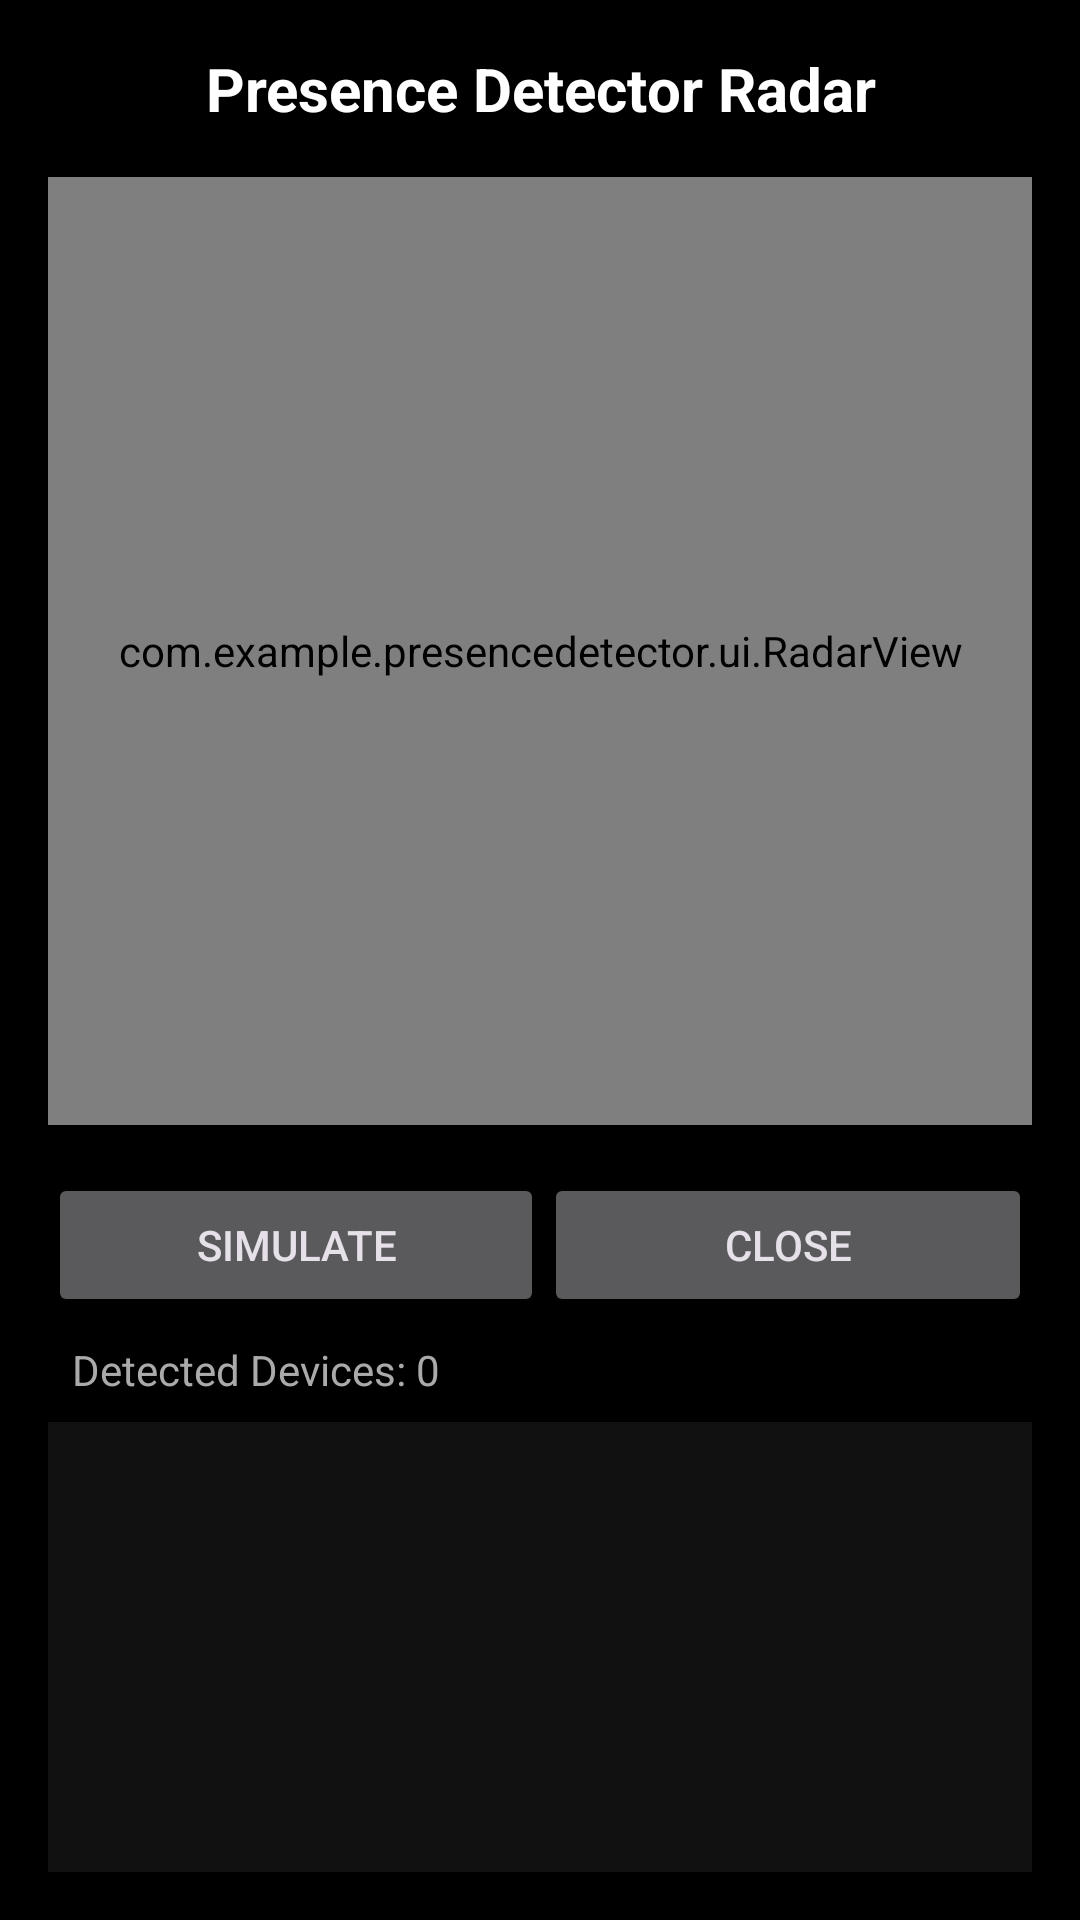

This screen was rendered from an Android layout file. Write that file and the resources it references.
<!-- AndroidManifest.xml: application theme AppTheme -->
<!-- res/layout/activity_radar.xml -->
<?xml version="1.0" encoding="utf-8"?>
<LinearLayout xmlns:android="http://schemas.android.com/apk/res/android"
    android:layout_width="match_parent"
    android:layout_height="match_parent"
    android:orientation="vertical"
    android:background="#000000"
    android:padding="16dp">

    <TextView
        android:layout_width="match_parent"
        android:layout_height="wrap_content"
        android:text="Presence Detector Radar"
        android:textColor="#FFFFFF"
        android:textSize="20sp"
        android:textStyle="bold"
        android:gravity="center"
        android:layout_marginBottom="16dp"/>

    <com.example.presencedetector.ui.RadarView
        android:id="@+id/radarView"
        android:layout_width="match_parent"
        android:layout_height="0dp"
        android:layout_weight="1" />

    <LinearLayout
        android:layout_width="match_parent"
        android:layout_height="wrap_content"
        android:orientation="horizontal"
        android:layout_marginTop="16dp">
        
        <Button
            android:id="@+id/btnSimulate"
            android:layout_width="wrap_content"
            android:layout_height="wrap_content"
            android:layout_weight="1"
            android:text="Simulate" />

        <Button
            android:id="@+id/btnClose"
            android:layout_width="wrap_content"
            android:layout_height="wrap_content"
            android:layout_weight="1"
            android:text="Close" />
    </LinearLayout>

    <TextView
        android:id="@+id/deviceListInfo"
        android:layout_width="match_parent"
        android:layout_height="wrap_content"
        android:textColor="#AAAAAA"
        android:text="Detected Devices: 0"
        android:padding="8dp"/>

    
    <ScrollView
        android:layout_width="match_parent"
        android:layout_height="150dp"
        android:background="#111111">
        <TextView
            android:id="@+id/tvDeviceList"
            android:layout_width="match_parent"
            android:layout_height="wrap_content"
            android:textColor="#00FF00"
            android:padding="8dp"
            android:fontFamily="monospace"/>
    </ScrollView>

</LinearLayout>
<!-- resources referenced by this layout -->
<resources>
  <style name="AppTheme" parent="Theme.Material3.Dark.NoActionBar">
          <item name="colorPrimary">@color/primary_color</item>
          <item name="colorOnPrimary">@color/white</item>
          <item name="android:windowBackground">@color/background</item>
          <item name="android:statusBarColor">@color/background</item>
          <item name="android:windowLightStatusBar" tools:ignore="NewApi">false</item>
          
          
          <item name="colorSurface">@color/background</item>
          <item name="colorSurfaceVariant">@color/card_background</item>
      </style>
  <color name="primary_color">#6366F1</color>
  <color name="white">#FFFFFF</color>
  <color name="background">#0F172A</color>
  <color name="card_background">#1E293B</color>
</resources>
